Run: headless pygame with SDL's dummy video driver; simulated clock (each Clock.tick advances the game by its frame time, no real sleeping); random seed 0; keys injected as events and as key.get_pressed() state; no mouse input.
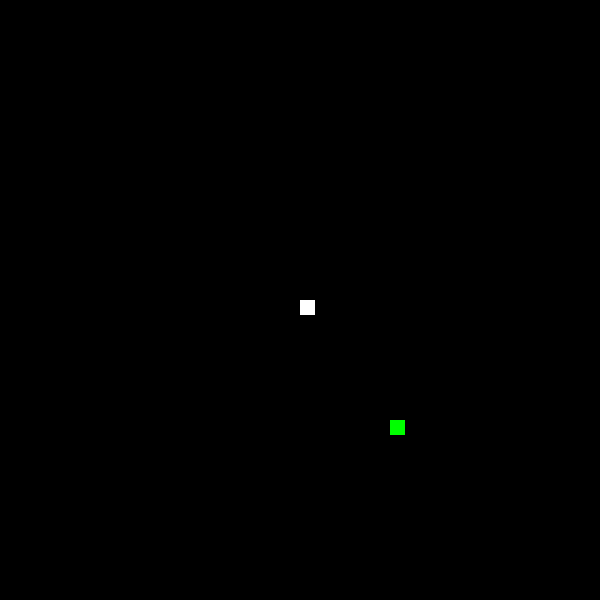
Frame 1 of 4 · flips 1–60 · no input
Frame 2 of 4 · flips 61–180 · tapped SPACE, RETURN · held RIGHT (→), D · screen unchanged from frame 1, image omitted
Frame 3 of 4 · flips 181–300 · held DOWN (↓), S · screen unchanged from frame 2, image omitted
Frame 4 of 4 · flips 301–420 · held LEFT (←), A, UP (↑), W · screen unchanged from frame 3, image omitted

The pygame program that drew these frames:

import pygame
import random
pygame.init()
width,height=600,600
gamescreen=pygame.display.set_mode((width,height))
pygame.display.set_caption("Snake Game")
snake_x,snake_y=width//2,height//2
change_x,change_y=0 , 0

food_x,food_y=random.randrange(0,width)//15*15,random.randrange(0,height)//15*15
clock=pygame.time.Clock()

snake_body=[(snake_x,snake_y)]
def display_snake_and_food():
    global snake_x,snake_y,food_x,food_y

    snake_x=(snake_x+change_x) % width
    snake_y=(snake_y+change_y) % height

    if((snake_x,snake_y) in snake_body[1:]):
        print("GAME OVER!!!!")
        quit()
    snake_body.append((snake_x,snake_y))

    if(food_x == snake_x and food_y == snake_y):
        food_x = random.randrange(0, width // 15) * 15
        food_y = random.randrange(0, height // 15) * 15
    else:
        del snake_body[0]
    gamescreen.fill((0,0,0))
    pygame.draw.rect(gamescreen,(0,255,0),[food_x,food_y,15,15])
    for (x,y) in snake_body:
        pygame.draw.rect(gamescreen,(255,255,255),[x,y,15,15])
    pygame.display.update()
while True:
    events=pygame.event.get()
    for event in events:
        if(event.type==pygame.QUIT):
            pygame.quit()
            quit()
        if(event.type==pygame.KEYDOWN):
            if(event.key==pygame.K_LEFT):
                change_x=-15
                change_y=0
            elif(event.key==pygame.K_RIGHT):
                change_x=15
                change_y=0
            elif(event.key==pygame.K_UP):
                change_x=0
                change_y=-15
            elif(event.key==pygame.K_DOWN):
                change_x=0
                change_y=15
    display_snake_and_food()
    clock.tick(10)
